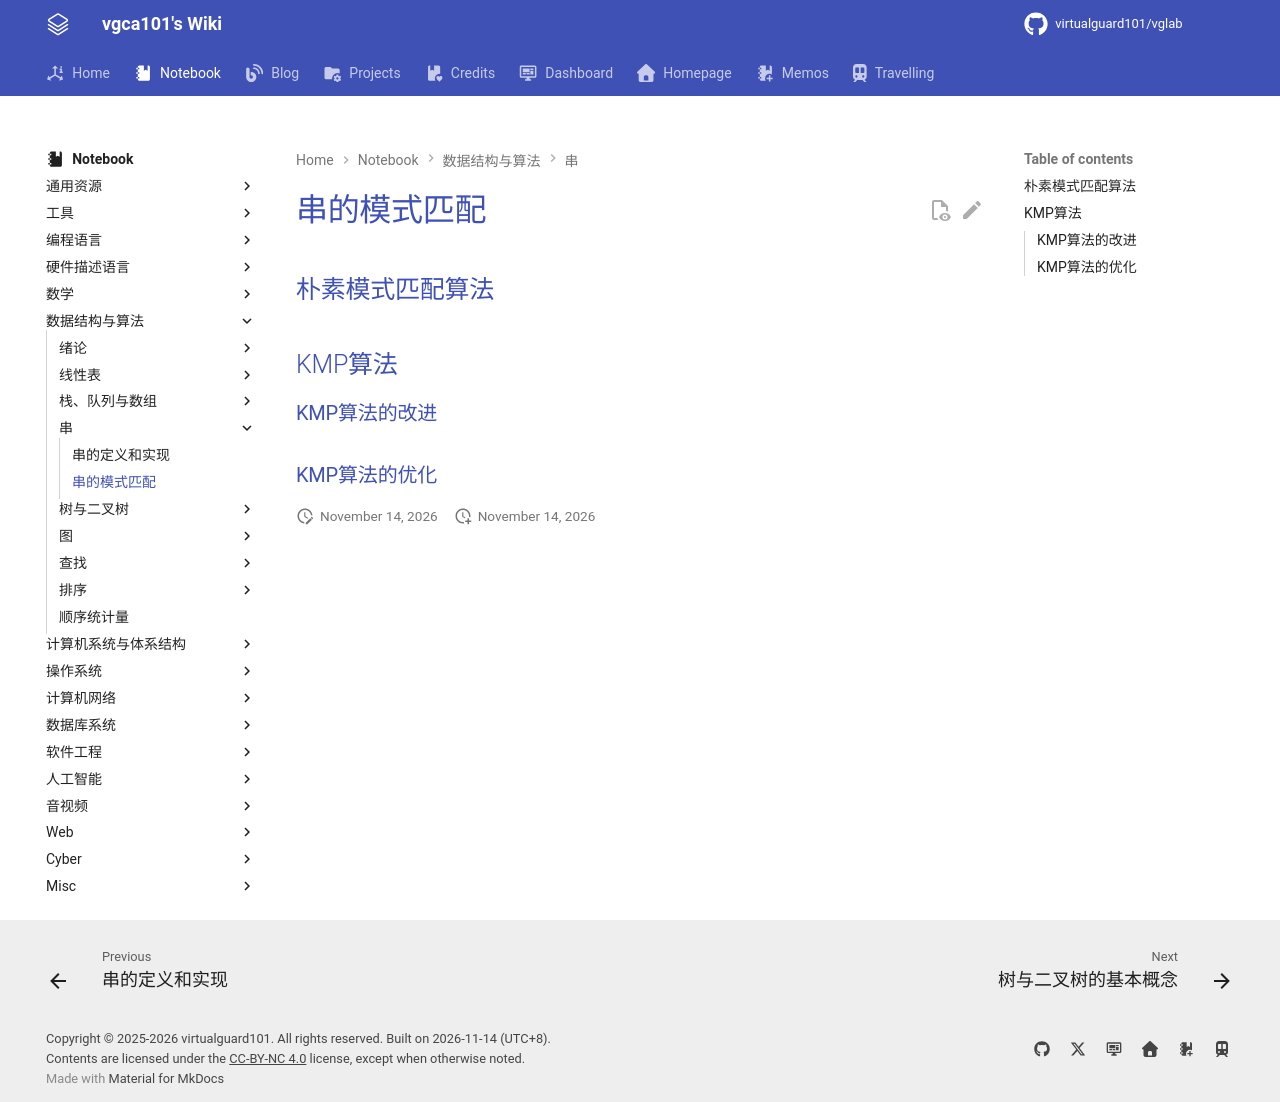

repository: virtualguard101/wiki · page: note/dsa/408/串的模式匹配/index.html · generator: mkdocs

---
date: 2025-11-25 18:10:52
title: 串的模式匹配
permalink: string-matching
publish: true
tags:
  - 数据结构
  - 考研408
---

# 串的模式匹配

## 朴素模式匹配算法

## KMP算法

### KMP算法的改进

### KMP算法的优化
